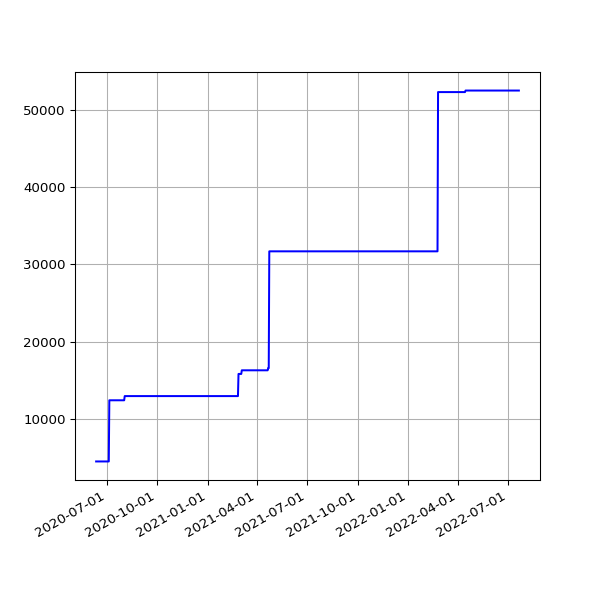

Values plotted in this chart, from the file beside it:
date, value
2020-06-12 15:23:47 +0100, 4496
2020-06-13 15:29:11 +0100, 4496
2020-06-14 15:22:48 +0100, 4496
2020-06-15 15:23:45 +0100, 4496
2020-06-16 15:22:30 +0100, 4496
2020-06-17 15:31:42 +0100, 4496
2020-06-18 15:16:50 +0100, 4496
2020-06-19 15:20:33 +0100, 4496
2020-06-20 15:25:09 +0100, 4496
2020-06-21 15:27:46 +0100, 4496
2020-06-22 15:22:15 +0100, 4496
2020-06-23 15:21:49 +0100, 4496
2020-06-24 15:28:24 +0100, 4496
2020-06-25 15:25:21 +0100, 4496
2020-06-26 15:13:35 +0100, 4496
2020-06-27 15:24:59 +0100, 4496
2020-06-28 15:10:58 +0100, 4496
2020-06-29 15:11:08 +0100, 4496
2020-06-30 15:21:27 +0100, 4496
2020-07-01 15:18:58 +0100, 4496
2020-07-02 15:18:19 +0100, 4496
2020-07-03 15:08:38 +0100, 4496
2020-07-04 15:10:00 +0100, 4496
2020-07-05 15:07:03 +0100, 4496
2020-07-06 15:09:49 +0100, 12407
2020-07-07 15:16:50 +0100, 12407
2020-07-08 15:12:56 +0100, 12407
2020-07-13 19:36:57 +0100, 12407
2020-07-14 19:25:53 +0100, 12407
2020-07-15 19:14:39 +0100, 12407
2020-07-16 19:16:24 +0100, 12407
2020-07-17 19:36:04 +0100, 12407
2020-07-18 19:19:22 +0100, 12407
2020-07-19 19:18:47 +0100, 12407
2020-07-20 19:22:52 +0100, 12407
2020-07-21 19:22:41 +0100, 12407
2020-07-22 19:24:15 +0100, 12407
2020-07-23 19:27:51 +0100, 12407
2020-07-24 19:25:43 +0100, 12407
2020-07-25 19:21:55 +0100, 12407
2020-07-26 19:18:27 +0100, 12407
2020-07-27 19:35:13 +0100, 12407
2020-07-28 20:35:34 +0100, 12407
2020-07-29 19:25:42 +0100, 12407
2020-07-30 19:28:48 +0100, 12407
2020-07-31 19:25:30 +0100, 12407
2020-08-02 19:30:26 +0100, 12407
2020-08-03 19:31:35 +0100, 12950
2020-08-04 19:26:21 +0100, 12950
2020-08-05 19:24:13 +0100, 12950
2020-08-06 19:24:27 +0100, 12950
2020-08-07 19:26:28 +0100, 12950
2020-08-08 19:23:40 +0100, 12950
2020-08-09 19:22:58 +0100, 12950
2020-08-10 19:22:43 +0100, 12950
2020-08-11 19:26:14 +0100, 12950
2020-08-12 19:31:23 +0100, 12950
2020-08-13 19:29:57 +0100, 12950
2020-08-14 19:47:20 +0100, 12950
2020-08-15 19:35:11 +0100, 12950
... 674 more rows
